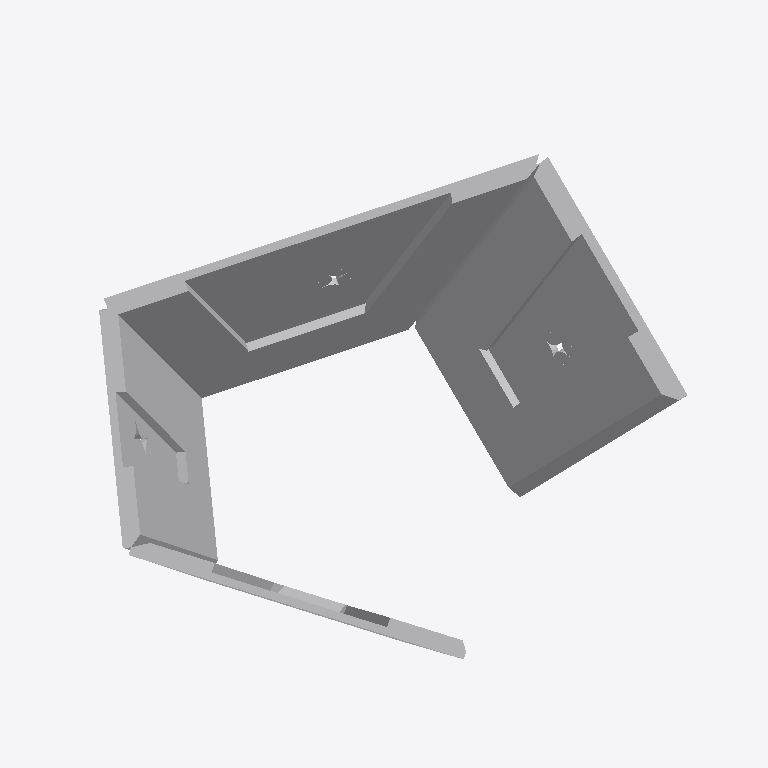
Plan cut of the same IFC building model at storey 'Default Building Storey' (level 0.00 m, cut at 1.40 m), seen from above with north up, elements coloured by IFC class (only those large enough to see are counted): 28 other elements (light grey). Cut surfaces are drawn darker.
Extent 3.9 m × 3.2 m × 2.6 m (x, y, z). Storeys (1): Default Building Storey at 0.00 m. Elements (62): 62 IfcBuildingElementProxy.

HEADER;
FILE_DESCRIPTION(('ViewDefinition [CoordinationView_V2.0]'),'2;1');
FILE_NAME('X:\\Desktop\\C-03.ifc','2022-08-22T13:34:56',(''),('',''),'','TopSolid 7.15.400.205','');
FILE_SCHEMA(('IFC4'));
ENDSEC;
DATA;
#1=IFCPROJECT('1dtZSTKYP8DR10hj3LIMGZ',#2,'PAVILLON',$,$,$,$,(#4),#27);
#28=IFCSITE('28oG0lDST4EBx2VmctDuCK',#2,'Default Site',$,$,#29,$,$,.ELEMENT.,$,$,$,$,$);
#32=IFCBUILDING('13cbZ6Lxn3BvFG9FQq_3Fi',#2,'Default Building',$,$,#33,$,$,.ELEMENT.,$,$,$);
#39=IFCBUILDINGSTOREY('3Oy4Njiln6owjfOsWzw9hR',#2,'Default Building Storey',$,$,#40,$,$,.ELEMENT.,$);
#851=IFCBUILDINGELEMENTPROXY('2xHHXUzTn0pgJYbnWA_w50',#2,'POUTRE = C0 - P4','',$,#852,#857,$,$);
#657=IFCBUILDINGELEMENTPROXY('2LGJnTMA51rxHyh3vZC9r5',#2,'POUTRE = C0 - P2','',$,#658,#663,$,$);
#1270=IFCBUILDINGELEMENTPROXY('2VylVqW994MhEQYwx1ftI7',#2,'POUTRE = C0 - P4','',$,#1271,#1276,$,$);
#12473=IFCBUILDINGELEMENTPROXY('3j9EscoHDCxhbntVnOcFSY',#2,'MULTI PANNEAU - M2 - B2','PAN M2 - B2',$,#12474,#12479,$,$);
#1076=IFCBUILDINGELEMENTPROXY('2usF5h0or7dw4jtjThIP6M',#2,'POUTRE = C0 - P2','',$,#1077,#1082,$,$);
#11202=IFCBUILDINGELEMENTPROXY('3VnkSVKun8iv9DeJFvTmCq',#2,'MULTI PANNEAU - M2 - B1','PAN M2 - B1',$,#11203,#11208,$,$);
#1689=IFCBUILDINGELEMENTPROXY('00shDE7eDDQPJBQrQwVzMI',#2,'POUTRE = C0 - P4','',$,#1690,#1695,$,$);
#560=IFCBUILDINGELEMENTPROXY('2UPVEvJYPB_OhwSgzHNkA6',#2,'POUTRE = C3 - P1','',$,#561,#566,$,$);
#979=IFCBUILDINGELEMENTPROXY('3gdW$lei1DBQDWc3$oTvzW',#2,'POUTRE = C4 - P1','',$,#980,#985,$,$);
#16373=IFCBUILDINGELEMENTPROXY('3he5Ghbc97RBfFuw5TGZKI',#2,'MULTI PANNEAU - M3 - B1','PAN M3 - B1',$,#16374,#16379,$,$);
#1495=IFCBUILDINGELEMENTPROXY('09XfNM$k5FNBP3wT9unWoD',#2,'POUTRE = C0 - P2','',$,#1496,#1501,$,$);
#17639=IFCBUILDINGELEMENTPROXY('3F_BiEGjn1gAw1OPXjidzl',#2,'MULTI PANNEAU - M3 - B2','PAN M3 - B2',$,#17640,#17645,$,$);
#15107=IFCBUILDINGELEMENTPROXY('12bcJq_61FU9wMVA5_BAja',#2,'MULTI PANNEAU - M3 - A2','PAN M3 - A2',$,#15108,#15113,$,$);
#9895=IFCBUILDINGELEMENTPROXY('1Tl6V$hpLDVP1bguYVpJM9',#2,'MULTI PANNEAU - M2 - A2','PAN M2 - A2',$,#9896,#9901,$,$);
#1398=IFCBUILDINGELEMENTPROXY('3doW8D$O96oxEHF9aTEI9x',#2,'POUTRE = C5 - P1','',$,#1399,#1404,$,$);
#8593=IFCBUILDINGELEMENTPROXY('0PtUZ9pTnB0vH9e0K5upGU',#2,'MULTI PANNEAU - M2 - A1','PAN M2 - A1',$,#8594,#8599,$,$);
#7292=IFCBUILDINGELEMENTPROXY('06yst0HFv808XQdiMmyyP3',#2,'MULTI PANNEAU - M1 - B2','PAN M1 - B2',$,#7293,#7298,$,$);
#6026=IFCBUILDINGELEMENTPROXY('0vjtEdQsTFiwqvttmVvWjV',#2,'MULTI PANNEAU - M1 - B1','PAN M1 - B1',$,#6027,#6032,$,$);
#432=IFCBUILDINGELEMENTPROXY('1cIJeUPyzDXQG4isrtu1mV',#2,'POUTRE = C0 - P4','',$,#433,#438,$,$);
#238=IFCBUILDINGELEMENTPROXY('1UmnigOkr1Gfmhfkng_xj4',#2,'POUTRE = C0 - P2','',$,#239,#244,$,$);
#40825=IFCBUILDINGELEMENTPROXY('2ginCS3PD3dOKSxac5puGX',#2,'MULTI PANNEAU - M5 - B1','PAN M5 - B1',$,#40826,#40831,$,$);
#38283=IFCBUILDINGELEMENTPROXY('1RFuXE2gvDdAbxvP64HpLe',#2,'MULTI PANNEAU - M5 - A1','PAN M5 - A1',$,#38284,#38289,$,$);
#4724=IFCBUILDINGELEMENTPROXY('0I8VI7t310FuMp2SGT8luf',#2,'MULTI PANNEAU - M1 - A2','PAN M1 - A2',$,#4725,#4730,$,$);
#13805=IFCBUILDINGELEMENTPROXY('2ItXxbr59BX9bSqSKuUoBE',#2,'MULTI PANNEAU - M3 - A1','PAN M3 - A1',$,#13806,#13811,$,$);
#137=IFCBUILDINGELEMENTPROXY('1fNE7rOq5AZOSmItcE0qAh',#2,'POUTRE = C1 - P1','',$,#138,#143,$,$);
#39554=IFCBUILDINGELEMENTPROXY('244wZmSBX46Bcp3QBpPMzA',#2,'MULTI PANNEAU - M5 - A2','PAN M5 - A2',$,#39555,#39560,$,$);
#3413=IFCBUILDINGELEMENTPROXY('28lrUiTZT4ywE8Dm8uJxde',#2,'MULTI PANNEAU - M1 - A1','PAN M1 - A1',$,#3414,#3419,$,$);
#42096=IFCBUILDINGELEMENTPROXY('3MoMRfWCn7NRJzd023omA6',#2,'MULTI PANNEAU - M5 - B2','PAN M5 - B2',$,#42097,#42102,$,$);
ENDSEC;
